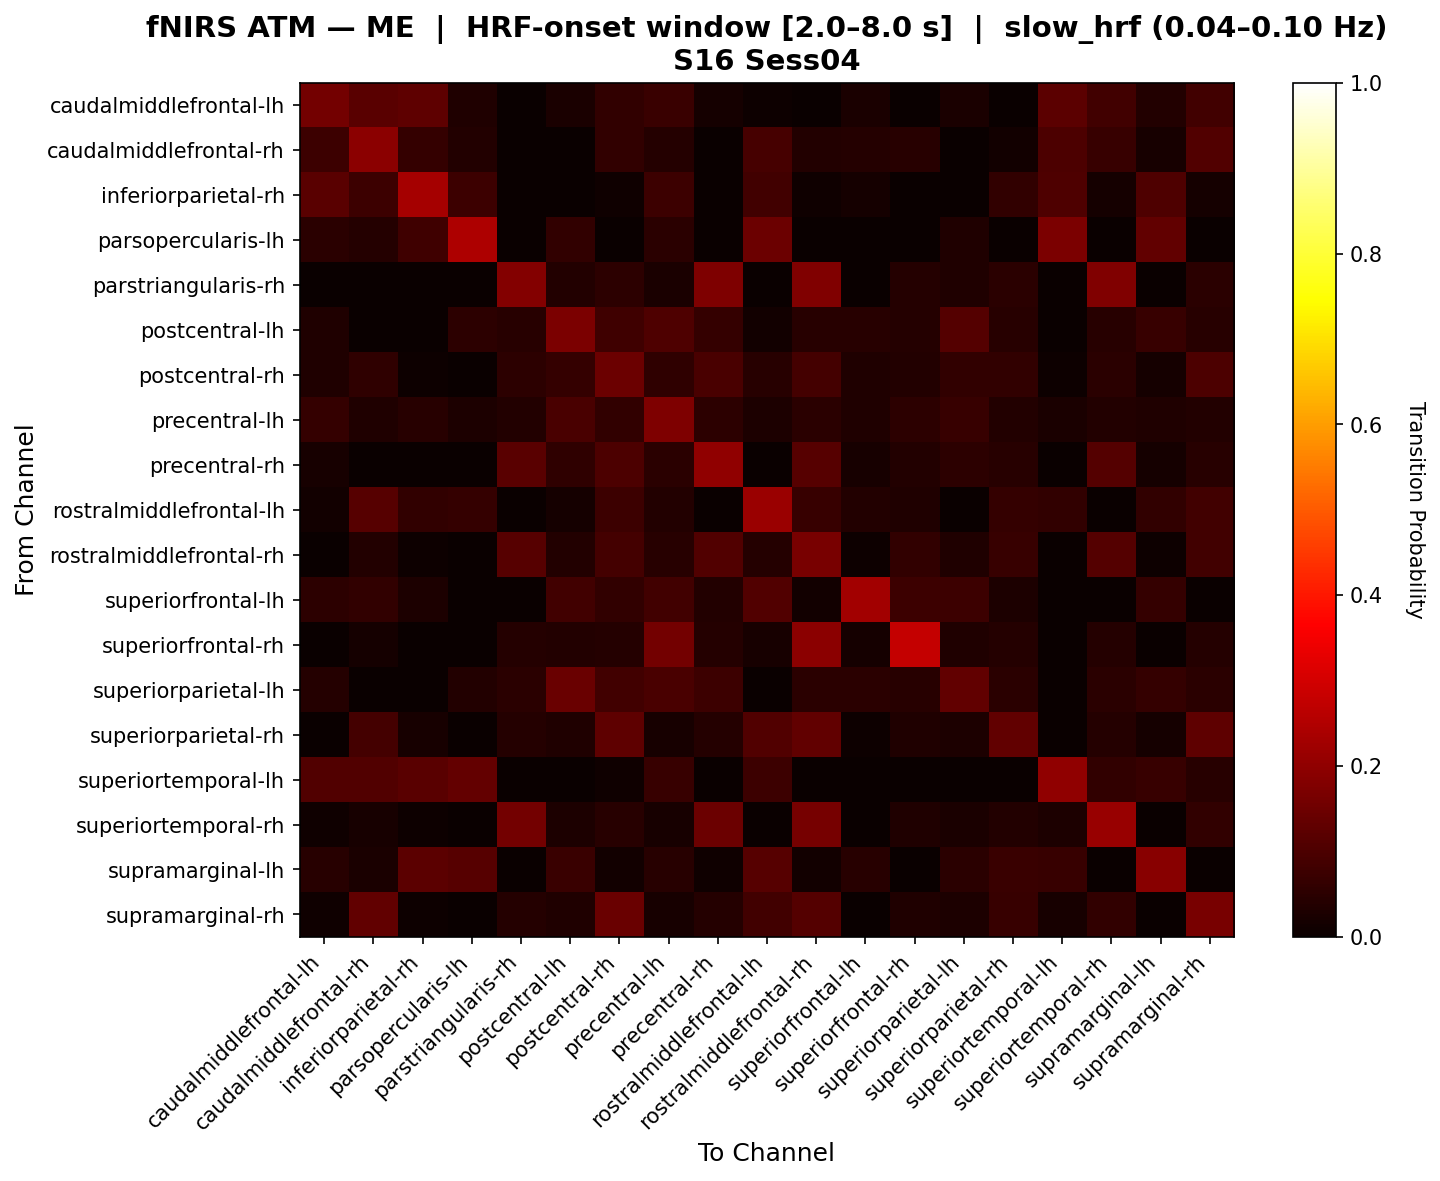

The file beside this chart, header and first rows:
, caudalmiddlefrontal-lh, caudalmiddlefrontal-rh, inferiorparietal-rh, parsopercularis-lh, parstriangularis-rh, postcentral-lh, postcentral-rh, precentral-lh, precentral-rh, rostralmiddlefrontal-lh, rostralmiddlefrontal-rh, superiorfrontal-lh, superiorfrontal-rh, superiorparietal-lh, superiorparietal-rh, superiortemporal-lh, superiortemporal-rh, supramarginal-lh, supramarginal-rh
caudalmiddlefrontal-lh, 0.1598, 0.1201, 0.1262, 0.0339, 0.0, 0.02542, 0.06144, 0.07345, 0.01695, 0.00565, 0.0, 0.02542, 0.0, 0.02542, 0.0, 0.1229, 0.08333, 0.03672, 0.08333
caudalmiddlefrontal-rh, 0.07601, 0.1921, 0.06464, 0.03593, 0.0, 0.0, 0.06196, 0.04192, 0.0, 0.09336, 0.03593, 0.03977, 0.04545, 0.0, 0.01497, 0.1011, 0.06818, 0.02096, 0.1077
inferiorparietal-rh, 0.119, 0.07537, 0.2335, 0.07557, 0.0, 0.0, 0.009174, 0.07456, 0.0, 0.08217, 0.009174, 0.01835, 0.0, 0.0, 0.05963, 0.1027, 0.01835, 0.1041, 0.01835
parsopercularis-lh, 0.04724, 0.03937, 0.08197, 0.2443, 0.0, 0.05906, 0.0, 0.04724, 0.0, 0.1468, 0.0, 0.0, 0.0, 0.0315, 0.0, 0.1713, 0.0, 0.1313, 0.0
parstriangularis-rh, 0.0, 0.0, 0.0, 0.0, 0.1824, 0.03689, 0.05328, 0.02664, 0.1737, 0.0, 0.1783, 0.0, 0.04098, 0.03279, 0.04918, 0.0, 0.1787, 0.0, 0.04713
postcentral-lh, 0.03125, 0.0, 0.0, 0.05208, 0.04369, 0.168, 0.07841, 0.1051, 0.06452, 0.01456, 0.04369, 0.04514, 0.04126, 0.1118, 0.04369, 0.0, 0.04369, 0.06944, 0.04369
postcentral-rh, 0.03382, 0.05583, 0.005515, 0.0, 0.05147, 0.06453, 0.1482, 0.05534, 0.09472, 0.04403, 0.08737, 0.03145, 0.03676, 0.06086, 0.05984, 0.005515, 0.04779, 0.01887, 0.09811
precentral-lh, 0.06373, 0.03186, 0.04412, 0.02941, 0.03779, 0.0969, 0.0623, 0.1741, 0.0525, 0.03106, 0.05005, 0.03186, 0.0525, 0.06965, 0.03779, 0.02696, 0.03779, 0.03186, 0.03779
precentral-rh, 0.02222, 0.0, 0.0, 0.0, 0.1205, 0.05684, 0.1002, 0.04722, 0.2028, 0.0, 0.1167, 0.02222, 0.03846, 0.05299, 0.04615, 0.0, 0.1109, 0.01852, 0.04423
rostralmiddlefrontal-lh, 0.01176, 0.1151, 0.05889, 0.06412, 0.0, 0.01571, 0.07647, 0.03532, 0.0, 0.2159, 0.06994, 0.03665, 0.03141, 0.0, 0.06344, 0.0615, 0.0, 0.0615, 0.08235
rostralmiddlefrontal-rh, 0.0, 0.03704, 0.003937, 0.0, 0.1149, 0.03543, 0.08822, 0.04411, 0.1087, 0.04097, 0.1673, 0.003937, 0.06098, 0.0315, 0.06661, 0.0, 0.1101, 0.003937, 0.08231
superiorfrontal-lh, 0.05294, 0.06061, 0.0303, 0.0, 0.0, 0.08235, 0.05882, 0.08235, 0.03529, 0.1061, 0.01515, 0.228, 0.07576, 0.07647, 0.0303, 0.0, 0.0, 0.0656, 0.0
superiorfrontal-rh, 0.0, 0.01646, 0.0, 0.0, 0.04115, 0.03704, 0.04115, 0.1572, 0.04115, 0.02058, 0.1933, 0.01646, 0.2791, 0.03292, 0.04115, 0.0, 0.04115, 0.0, 0.04115
superiorparietal-lh, 0.04128, 0.0, 0.0, 0.0367, 0.04734, 0.1407, 0.08403, 0.09514, 0.07486, 0.0, 0.04734, 0.05046, 0.04438, 0.1315, 0.04734, 0.0, 0.04734, 0.06422, 0.04734
superiorparietal-rh, 0.0, 0.08621, 0.02105, 0.0, 0.04211, 0.03158, 0.1283, 0.02281, 0.04211, 0.1055, 0.1318, 0.007018, 0.03509, 0.02807, 0.1321, 0.0, 0.04035, 0.0193, 0.1266
superiortemporal-lh, 0.1088, 0.1065, 0.12, 0.1351, 0.0, 0.0, 0.01119, 0.0679, 0.0, 0.07578, 0.0, 0.0, 0.0, 0.0, 0.0, 0.2009, 0.0597, 0.06933, 0.04478
superiortemporal-rh, 0.0101, 0.0202, 0.006734, 0.0, 0.1578, 0.0303, 0.04377, 0.02189, 0.1459, 0.0, 0.1637, 0.0, 0.03367, 0.02694, 0.03704, 0.02862, 0.2145, 0.0, 0.05892
supramarginal-lh, 0.04317, 0.02518, 0.1216, 0.1141, 0.0, 0.07194, 0.01439, 0.04676, 0.01079, 0.1156, 0.01205, 0.04568, 0.0, 0.05036, 0.07229, 0.06735, 0.0, 0.1887, 0.0
supramarginal-rh, 0.01042, 0.1293, 0.006944, 0.0, 0.03993, 0.03125, 0.1415, 0.02257, 0.03993, 0.08434, 0.1122, 0.0, 0.03472, 0.02778, 0.06831, 0.02257, 0.06076, 0.0, 0.1675
